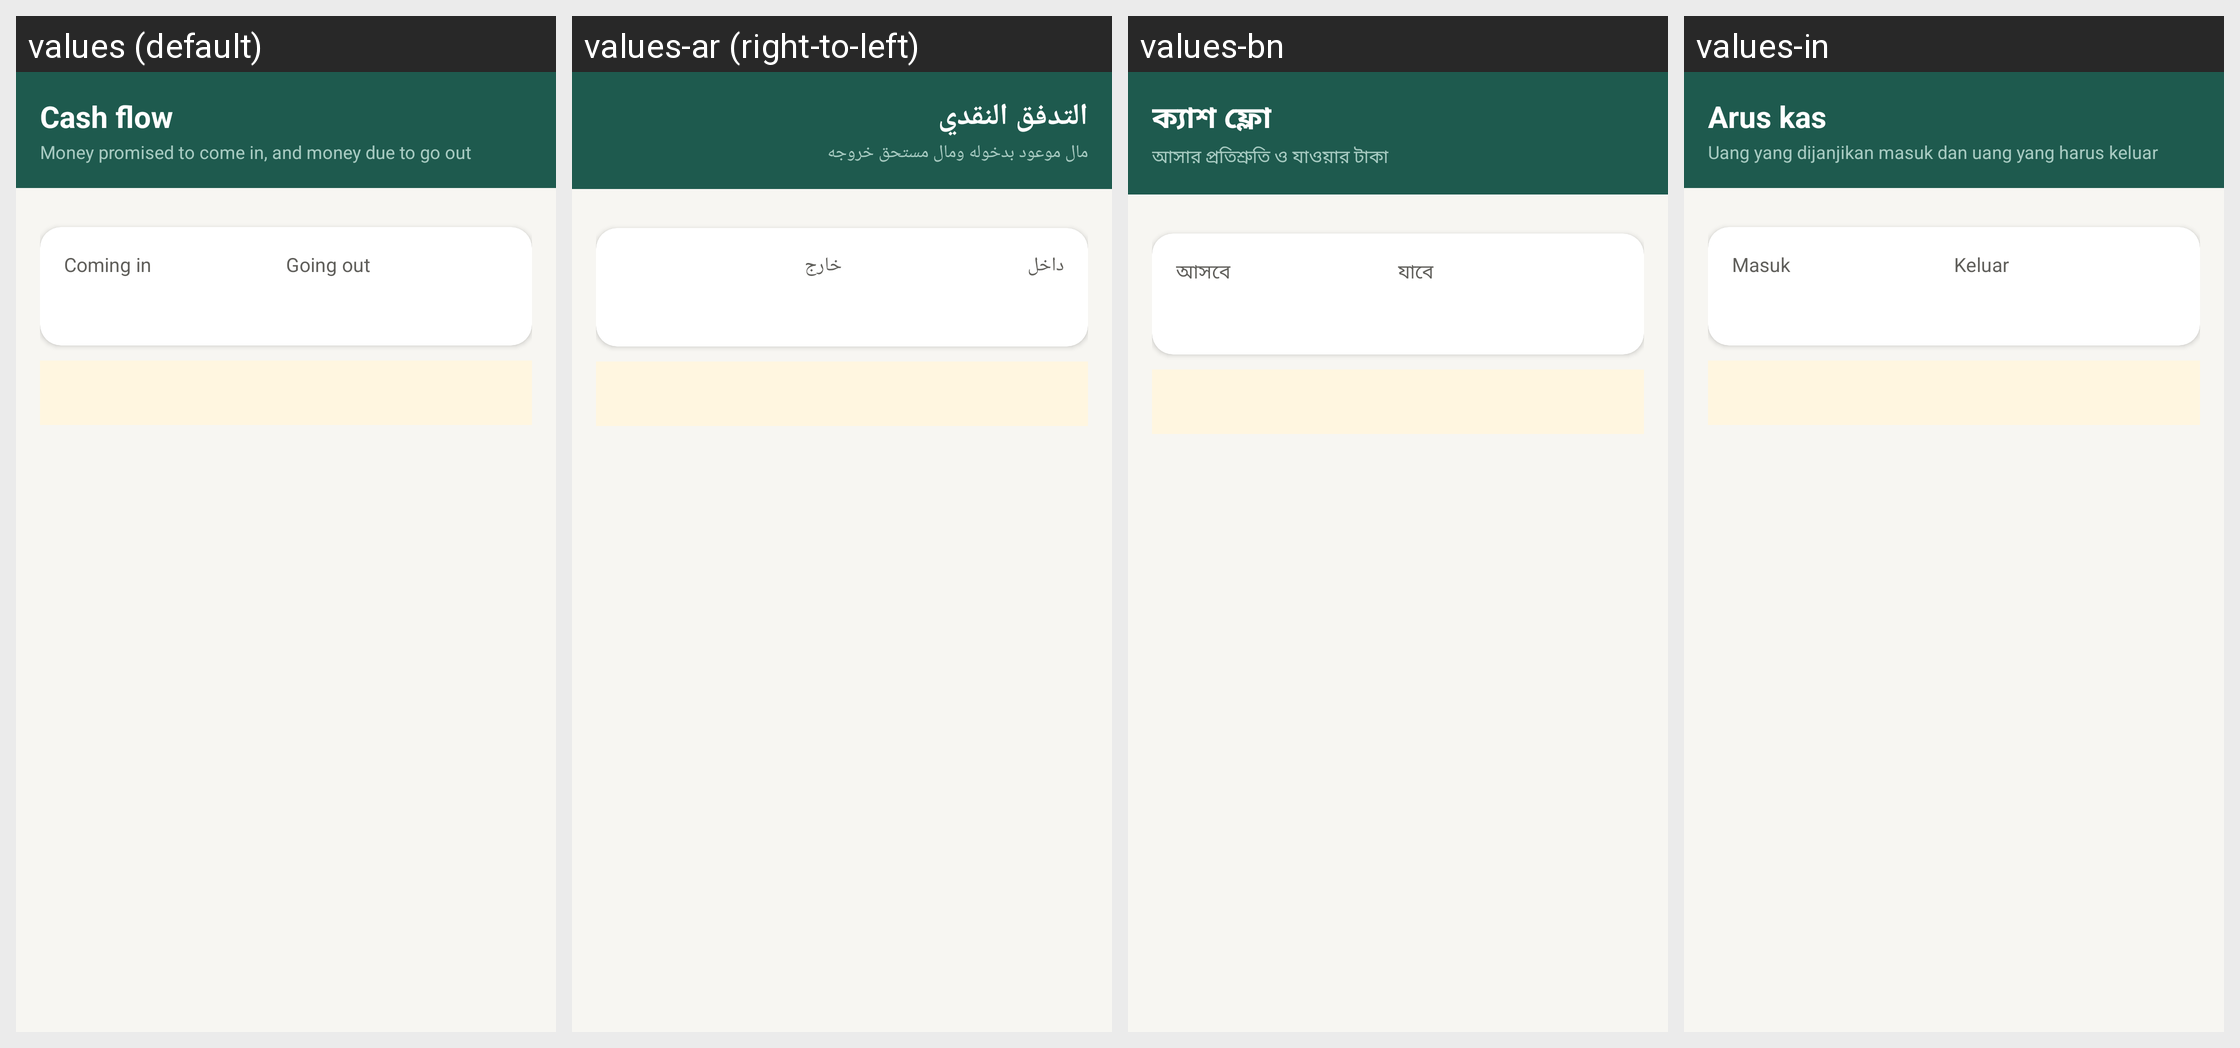

Locale-by-locale string values for the Android screen shown in this grid:
Android screen res/layout/activity_cash_flow.xml rendered under 4 locales, left to right: values (default), values-ar (right-to-left), values-bn, values-in. Device: Nexus 5 (rendered at 1080×1920; each locale shown at half size, 540×960, under a caption strip naming it); theme Theme.RoshanKhata.
Other locales in the repository, not shown: values-fa, values-hi, values-sd, values-ur.
Strings drawn on this screen, with the default value and each locale's value (text and hints the layout hard-codes, and strings that could not be matched under every locale, appear in the picture but are not listed):

cf_title
  values: Cash flow
  values-ar: التدفق النقدي
  values-bn: ক্যাশ ফ্লো
  values-in: Arus kas

cf_subtitle
  values: Money promised to come in, and money due to go out
  values-ar: مال موعود بدخوله ومال مستحق خروجه
  values-bn: আসার প্রতিশ্রুতি ও যাওয়ার টাকা
  values-in: Uang yang dijanjikan masuk dan uang yang harus keluar

cf_in
  values: Coming in
  values-ar: داخل
  values-bn: আসবে
  values-in: Masuk

cf_out
  values: Going out
  values-ar: خارج
  values-bn: যাবে
  values-in: Keluar
